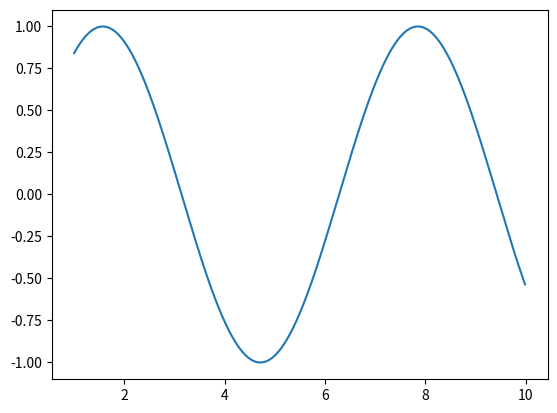

Here is the Python script that generated this plot:
import numpy as np
import matplotlib.pyplot as plt

# supports multi-function expressions 
def plot_string_function(expression: str,rangestart: float,rangeend: float):

    # conversions
    expression = expression.replace(" ","")
    functions = expression.split("+")
    for function in functions:
        print("func: ",function)

    function_name = expression.split("(")[0]

    if function_name != "" :
        x = np.arange(rangestart,rangeend,0.01)
        func =  getattr(np,function_name)

        plt.plot(x,func(x))
        plt.show()

    else:
        raise Exception("Function name invalid!")

try:    
    print(plot_string_function("sin(x) + sin(x)",1,10))
except:
    print("invalid expression!")
